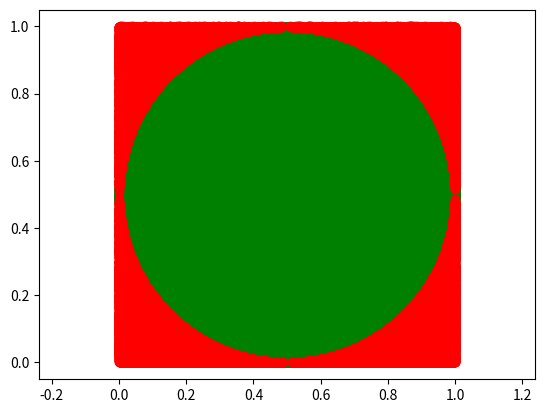

The matplotlib source for this figure:
# plot here
import matplotlib.pyplot as plt
import numpy as np
np.random.seed(0)
# create n by 2 matrix
n = 1000000
p = np.random.rand(n,2) # some random points (n points in 2D ([0,1)x[0,1)))
center = np.array([0.5, 0.5]) # define center as (0.5, 0.5)


distance = np.linalg.norm(p-center,axis=1) # lecture
inside = distance<.5 # if less than 0.5, means point is within circle as distance from center is less than radius


count = np.sum(inside) # count number of true, meaning number of points within circle
total = inside.size # count total number of points
pi = (count/total)*4 # pi approximation
print(pi)


plt.axis('equal');
# select true for inside and false for outside (use not operator)
plt.scatter(p[inside, 0], p[inside, 1], color='green')
plt.scatter(p[~inside, 0], p[~inside, 1], color='red') # ~inside means outside
